5-way image classification set "industrial_defects" from GitHub (Shrexshth/GARUDA); label vocabulary: crack, hole, normal, rust, scratch.

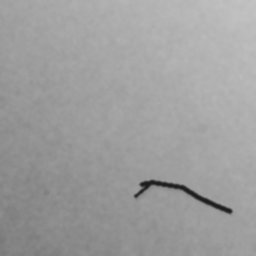
Label: crack

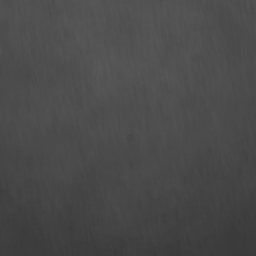
Label: normal

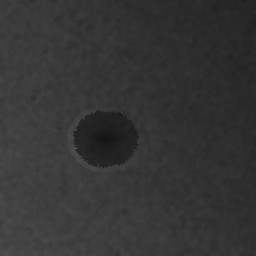
Label: hole

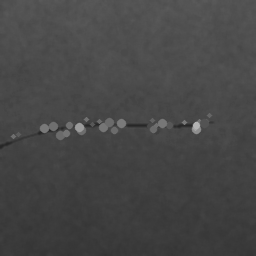
Label: scratch

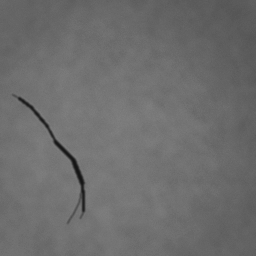
Label: crack

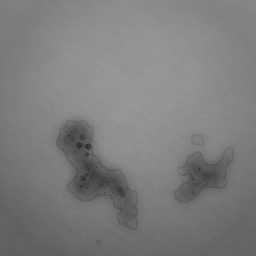
Label: rust
